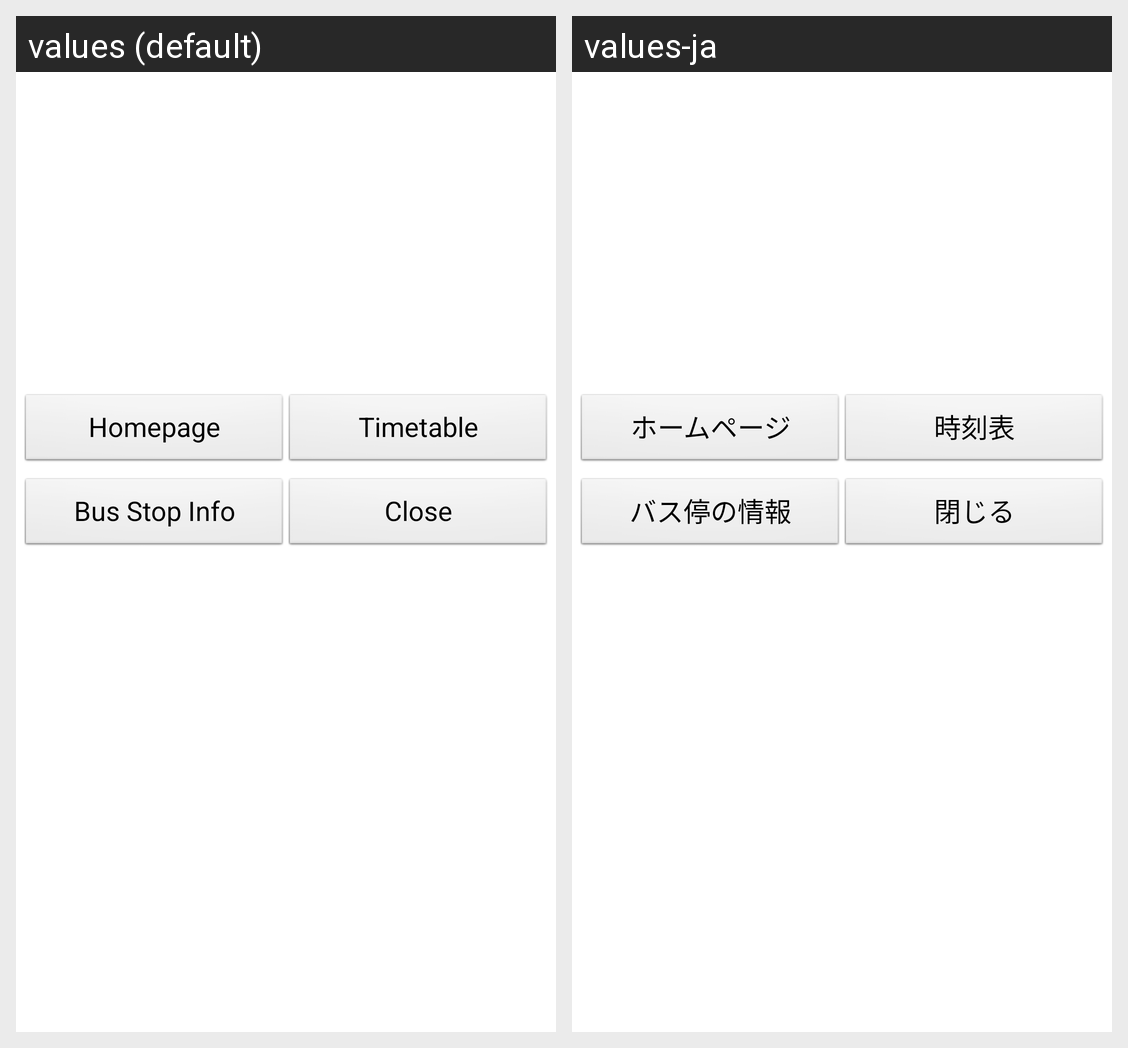

The same Android screen rendered under two of its app's locales, left to right. List the strings drawn on it with the default value and each locale's translation.
Android screen res/layout/dialog_route.xml rendered under 2 locales, left to right: values (default), values-ja. Device: Nexus 5 (rendered at 1080×1920; each locale shown at half size, 540×960, under a caption strip naming it); theme AppTheme.
Strings drawn on this screen, with the default value and each locale's value (text and hints the layout hard-codes, and strings that could not be matched under every locale, appear in the picture but are not listed):

button_dialog_route_home
  values: Homepage
  values-ja: ホームページ

button_dialog_route_search
  values: Timetable
  values-ja: 時刻表

button_dialog_route_info
  values: Bus Stop Info
  values-ja: バス停の情報

dialog_button_close
  values: Close
  values-ja: 閉じる
